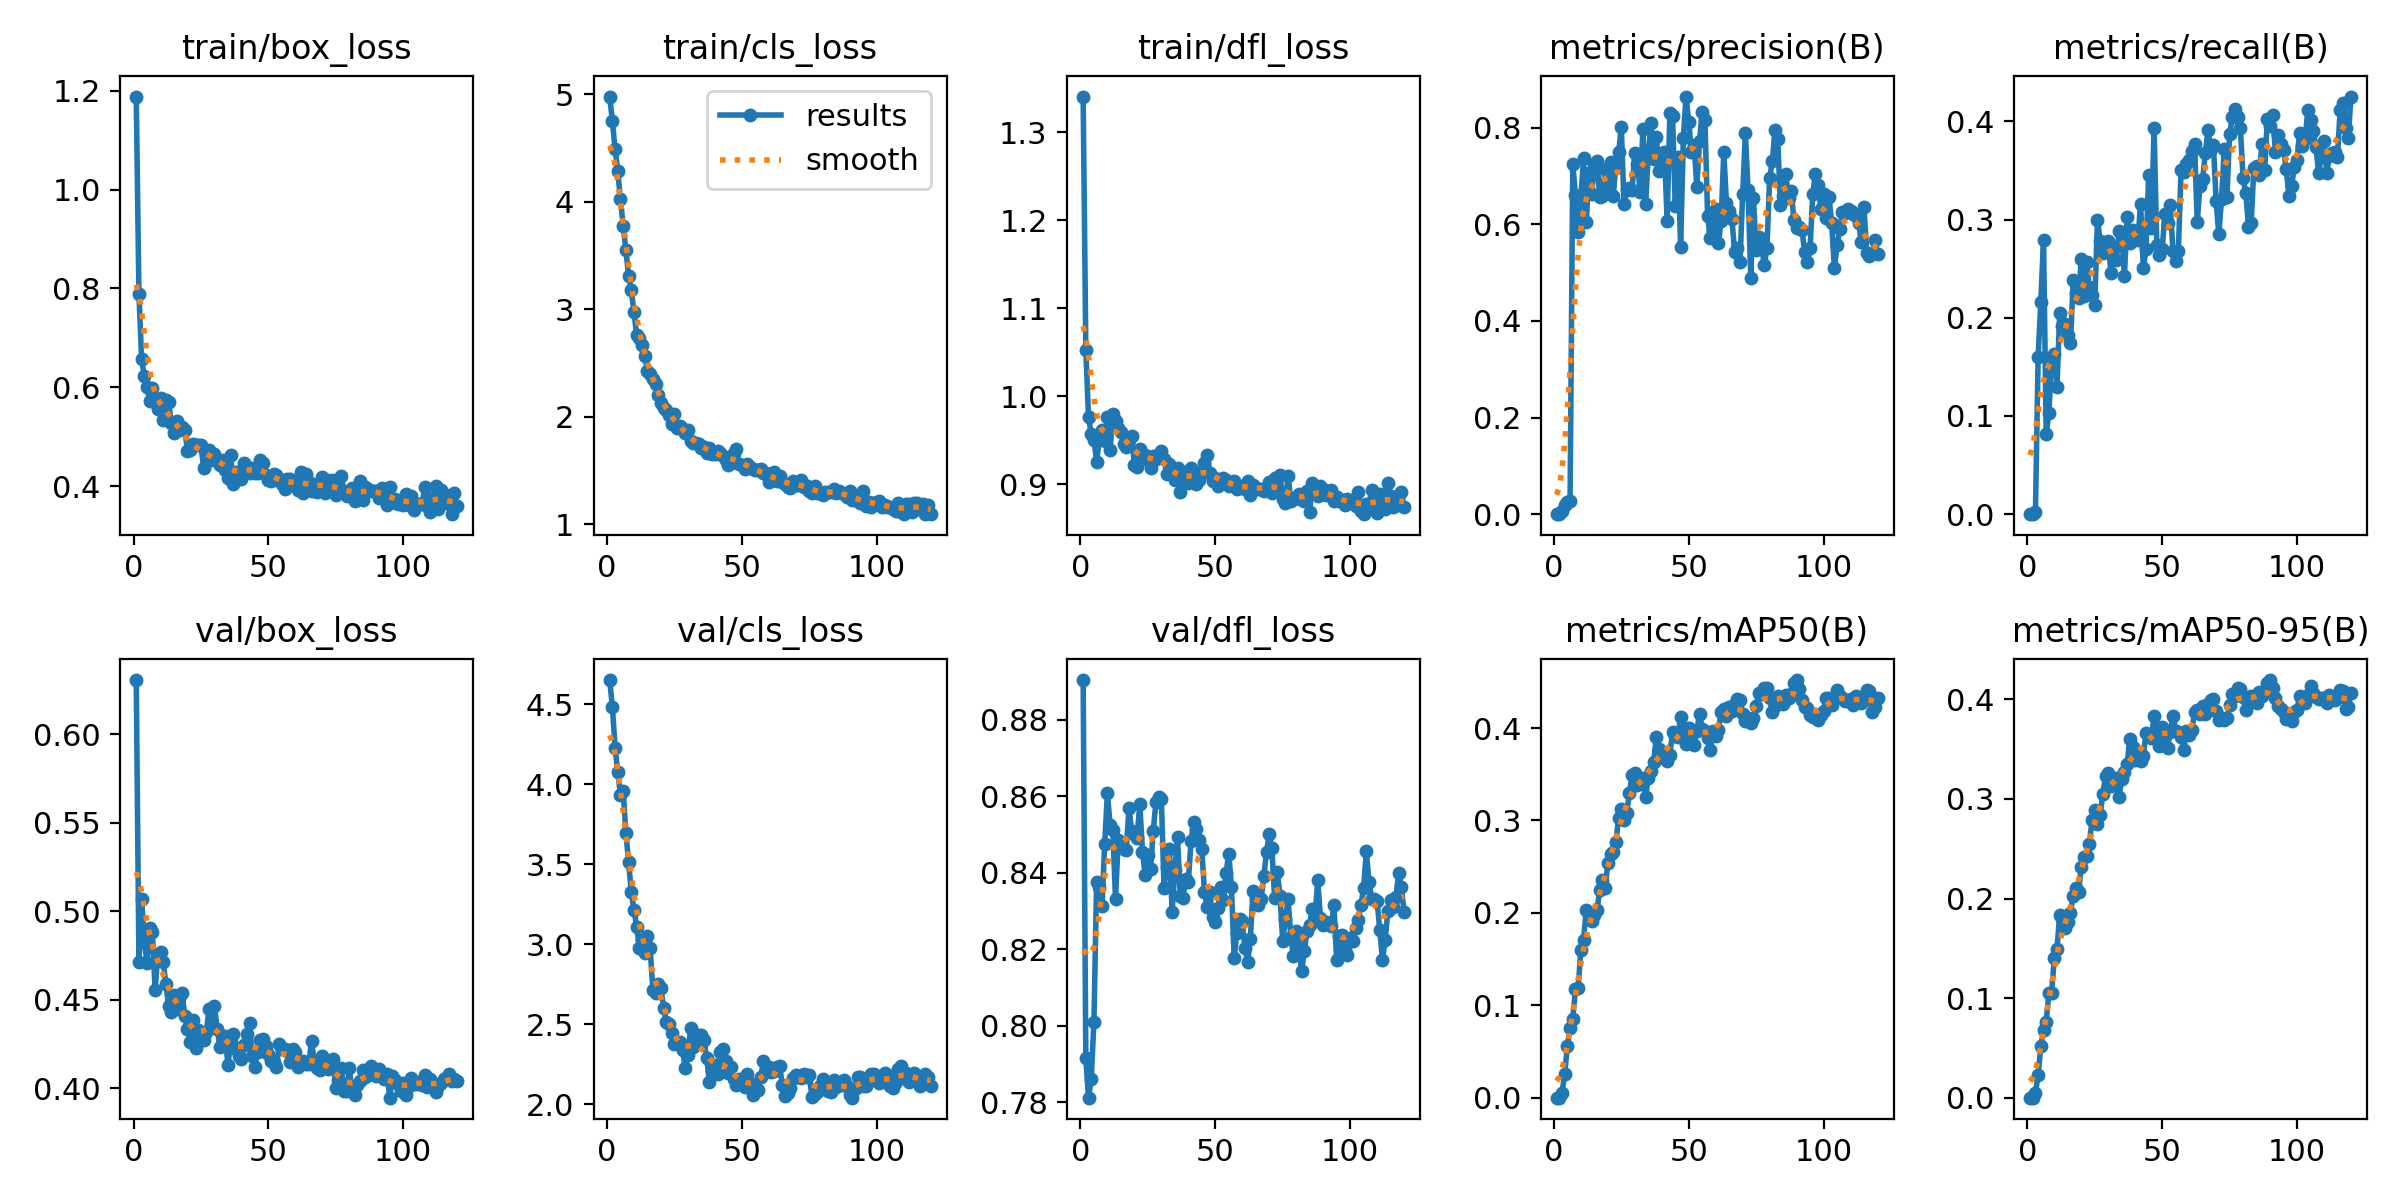

Source data for this figure (header and first rows):
epoch, time, train/box_loss, train/cls_loss, train/dfl_loss, metrics/precision(B), metrics/recall(B), metrics/mAP50(B), metrics/mAP50-95(B), val/box_loss, val/cls_loss, val/dfl_loss, lr/pg0, lr/pg1, lr/pg2
1, 9.659, 1.188, 4.981, 1.34, 0, 0, 0, 0, 0.6307, 4.652, 0.8903, 3.73333e-05, 3.73333e-05, 3.73333e-05
2, 17.55, 0.7889, 4.754, 1.052, 0, 0, 0, 0, 0.4713, 4.485, 0.7915, 7.65287e-05, 7.65287e-05, 7.65287e-05
3, 25.17, 0.6566, 4.489, 0.9761, 0.00709, 0.00193, 0.00522, 0.00469, 0.5073, 4.23, 0.7812, 0.0001157, 0.0001157, 0.0001157
4, 33.05, 0.6227, 4.285, 0.9568, 0.01905, 0.1604, 0.02517, 0.02298, 0.4828, 4.076, 0.7861, 0.0001548, 0.0001548, 0.0001548
5, 40.53, 0.6002, 4.023, 0.9503, 0.02558, 0.2166, 0.05621, 0.05156, 0.4709, 3.935, 0.8011, 0.0001939, 0.0001939, 0.0001939
6, 48.11, 0.5728, 3.776, 0.9255, 0.02698, 0.2792, 0.07517, 0.06813, 0.4905, 3.961, 0.8377, 0.0001957, 0.0001957, 0.0001957
7, 55.66, 0.5983, 3.555, 0.9511, 0.7257, 0.0814, 0.08537, 0.07627, 0.4882, 3.696, 0.8361, 0.0001956, 0.0001956, 0.0001956
8, 63.26, 0.5719, 3.311, 0.9615, 0.6604, 0.1036, 0.1175, 0.1052, 0.4554, 3.515, 0.8312, 0.0001954, 0.0001954, 0.0001954
9, 70.83, 0.5561, 3.181, 0.9492, 0.5846, 0.1586, 0.1188, 0.1048, 0.4759, 3.328, 0.8476, 0.0001952, 0.0001952, 0.0001952
10, 78.32, 0.5781, 2.974, 0.9766, 0.6561, 0.1631, 0.16, 0.1405, 0.4771, 3.215, 0.8608, 0.000195, 0.000195, 0.000195
11, 85.8, 0.534, 2.761, 0.9385, 0.7367, 0.1298, 0.1712, 0.1498, 0.4715, 3.111, 0.8523, 0.0001948, 0.0001948, 0.0001948
12, 93.45, 0.5748, 2.734, 0.9801, 0.6047, 0.2047, 0.2032, 0.1834, 0.4589, 2.977, 0.8512, 0.0001946, 0.0001946, 0.0001946
13, 101, 0.5707, 2.669, 0.9714, 0.7073, 0.1917, 0.199, 0.1795, 0.4464, 3.025, 0.8331, 0.0001943, 0.0001943, 0.0001943
14, 108.5, 0.5287, 2.569, 0.9634, 0.6627, 0.1941, 0.1909, 0.1708, 0.4434, 2.946, 0.8486, 0.000194, 0.000194, 0.000194
15, 116, 0.5071, 2.429, 0.959, 0.7236, 0.1822, 0.1978, 0.1765, 0.4528, 3.049, 0.8479, 0.0001937, 0.0001937, 0.0001937
16, 123.6, 0.5322, 2.399, 0.9459, 0.7319, 0.1745, 0.2035, 0.1857, 0.4447, 2.975, 0.8463, 0.0001933, 0.0001933, 0.0001933
17, 131, 0.5144, 2.35, 0.9426, 0.6568, 0.2383, 0.2245, 0.203, 0.4511, 2.716, 0.8459, 0.000193, 0.000193, 0.000193
18, 138.6, 0.5202, 2.308, 0.9497, 0.6592, 0.2257, 0.2353, 0.2107, 0.454, 2.694, 0.8569, 0.0001926, 0.0001926, 0.0001926
19, 146.1, 0.5136, 2.206, 0.9551, 0.7154, 0.2198, 0.2268, 0.2062, 0.4409, 2.749, 0.8509, 0.0001921, 0.0001921, 0.0001921
20, 153.6, 0.4719, 2.132, 0.9217, 0.6721, 0.2599, 0.2535, 0.232, 0.4335, 2.727, 0.85, 0.0001917, 0.0001917, 0.0001917
21, 161.2, 0.474, 2.079, 0.9193, 0.7283, 0.2217, 0.2637, 0.2419, 0.4264, 2.601, 0.849, 0.0001913, 0.0001913, 0.0001913
22, 168.7, 0.4854, 2.066, 0.9402, 0.6578, 0.2567, 0.2656, 0.2432, 0.4388, 2.513, 0.858, 0.0001908, 0.0001908, 0.0001908
23, 176.2, 0.484, 2.019, 0.9345, 0.7247, 0.2312, 0.277, 0.2547, 0.4226, 2.504, 0.8455, 0.0001903, 0.0001903, 0.0001903
24, 183.8, 0.483, 1.931, 0.9328, 0.7488, 0.2229, 0.3027, 0.2793, 0.4328, 2.444, 0.8393, 0.0001897, 0.0001897, 0.0001897
25, 191.5, 0.4828, 2.024, 0.9272, 0.8006, 0.2135, 0.312, 0.2887, 0.4271, 2.378, 0.8446, 0.0001892, 0.0001892, 0.0001892
26, 199, 0.4363, 1.895, 0.9182, 0.6415, 0.2999, 0.3001, 0.2751, 0.4274, 2.38, 0.8409, 0.0001886, 0.0001886, 0.0001886
27, 206.6, 0.4703, 1.91, 0.9318, 0.6708, 0.2786, 0.3086, 0.2839, 0.4319, 2.389, 0.8509, 0.000188, 0.000188, 0.000188
28, 214.3, 0.4733, 1.885, 0.9282, 0.6756, 0.2662, 0.3296, 0.3054, 0.4451, 2.341, 0.8585, 0.0001874, 0.0001874, 0.0001874
29, 221.9, 0.453, 1.847, 0.9318, 0.6714, 0.2678, 0.349, 0.3232, 0.4353, 2.227, 0.8598, 0.0001868, 0.0001868, 0.0001868
30, 229.5, 0.4652, 1.874, 0.937, 0.7483, 0.2786, 0.3517, 0.3257, 0.4463, 2.306, 0.8592, 0.0001861, 0.0001861, 0.0001861
31, 237.1, 0.4553, 1.778, 0.9284, 0.7253, 0.2454, 0.3388, 0.3135, 0.4338, 2.476, 0.8361, 0.0001854, 0.0001854, 0.0001854
32, 244.8, 0.444, 1.756, 0.9114, 0.6676, 0.2718, 0.3424, 0.3201, 0.4233, 2.355, 0.8414, 0.0001847, 0.0001847, 0.0001847
33, 252.4, 0.4541, 1.754, 0.9229, 0.7967, 0.2592, 0.3458, 0.3212, 0.4292, 2.384, 0.8462, 0.000184, 0.000184, 0.000184
34, 259.9, 0.4336, 1.747, 0.9143, 0.6417, 0.288, 0.3258, 0.3025, 0.4298, 2.43, 0.8297, 0.0001833, 0.0001833, 0.0001833
35, 267.5, 0.4174, 1.705, 0.905, 0.7442, 0.2855, 0.3464, 0.3199, 0.4131, 2.432, 0.8406, 0.0001825, 0.0001825, 0.0001825
36, 275.2, 0.4632, 1.717, 0.9178, 0.8092, 0.2427, 0.3537, 0.327, 0.4262, 2.4, 0.8492, 0.0001817, 0.0001817, 0.0001817
37, 282.6, 0.4052, 1.665, 0.8905, 0.7352, 0.3031, 0.3636, 0.3349, 0.4307, 2.286, 0.8339, 0.0001809, 0.0001809, 0.0001809
38, 290.2, 0.4294, 1.712, 0.9139, 0.78, 0.2765, 0.39, 0.3604, 0.4224, 2.136, 0.8334, 0.0001801, 0.0001801, 0.0001801
39, 297.7, 0.4288, 1.653, 0.9083, 0.7102, 0.2895, 0.3768, 0.3522, 0.4185, 2.205, 0.8383, 0.0001792, 0.0001792, 0.0001792
40, 305.3, 0.4147, 1.654, 0.9016, 0.7299, 0.2878, 0.3683, 0.3392, 0.4168, 2.247, 0.8375, 0.0001784, 0.0001784, 0.0001784
41, 312.9, 0.448, 1.677, 0.9181, 0.7508, 0.2797, 0.3711, 0.3455, 0.4244, 2.189, 0.8482, 0.0001775, 0.0001775, 0.0001775
42, 320.3, 0.4396, 1.666, 0.9139, 0.6066, 0.3159, 0.3648, 0.3382, 0.4307, 2.324, 0.8533, 0.0001766, 0.0001766, 0.0001766
43, 327.8, 0.4279, 1.631, 0.8996, 0.8312, 0.2509, 0.371, 0.3434, 0.4367, 2.348, 0.8514, 0.0001756, 0.0001756, 0.0001756
44, 335.4, 0.4373, 1.598, 0.9045, 0.8248, 0.2697, 0.396, 0.3666, 0.4181, 2.272, 0.8487, 0.0001747, 0.0001747, 0.0001747
45, 343, 0.427, 1.554, 0.9121, 0.6375, 0.346, 0.3911, 0.3639, 0.4119, 2.196, 0.8461, 0.0001737, 0.0001737, 0.0001737
46, 350.6, 0.4263, 1.566, 0.9238, 0.7393, 0.2913, 0.3902, 0.3615, 0.4208, 2.232, 0.835, 0.0001728, 0.0001728, 0.0001728
47, 358.2, 0.4536, 1.66, 0.9329, 0.5533, 0.3937, 0.4124, 0.3829, 0.4273, 2.155, 0.8309, 0.0001718, 0.0001718, 0.0001718
48, 365.7, 0.4476, 1.702, 0.9128, 0.7786, 0.2746, 0.4004, 0.3693, 0.428, 2.121, 0.8349, 0.0001707, 0.0001707, 0.0001707
49, 373.2, 0.4236, 1.56, 0.9035, 0.8647, 0.2641, 0.3828, 0.3537, 0.4242, 2.16, 0.8284, 0.0001697, 0.0001697, 0.0001697
50, 380.9, 0.412, 1.551, 0.9068, 0.8129, 0.2702, 0.4002, 0.3722, 0.4192, 2.136, 0.8271, 0.0001687, 0.0001687, 0.0001687
51, 388.4, 0.4114, 1.518, 0.8976, 0.7494, 0.3053, 0.3944, 0.3648, 0.4154, 2.107, 0.8308, 0.0001676, 0.0001676, 0.0001676
52, 395.9, 0.4241, 1.558, 0.9032, 0.7649, 0.2966, 0.3815, 0.3515, 0.4148, 2.189, 0.8362, 0.0001665, 0.0001665, 0.0001665
53, 403.5, 0.4238, 1.536, 0.9071, 0.6781, 0.3146, 0.3966, 0.3677, 0.4121, 2.133, 0.8328, 0.0001654, 0.0001654, 0.0001654
54, 411, 0.4145, 1.51, 0.9044, 0.7717, 0.2679, 0.4156, 0.3838, 0.4248, 2.059, 0.8398, 0.0001643, 0.0001643, 0.0001643
55, 418.5, 0.4056, 1.501, 0.8974, 0.8318, 0.2574, 0.3985, 0.3685, 0.4224, 2.095, 0.845, 0.0001631, 0.0001631, 0.0001631
56, 426.1, 0.3938, 1.501, 0.9012, 0.8161, 0.268, 0.397, 0.3677, 0.4221, 2.086, 0.8362, 0.000162, 0.000162, 0.000162
57, 433.5, 0.4158, 1.517, 0.9034, 0.6174, 0.3502, 0.3896, 0.3619, 0.4213, 2.172, 0.8178, 0.0001608, 0.0001608, 0.0001608
58, 441, 0.4157, 1.475, 0.8941, 0.5713, 0.3487, 0.3767, 0.3492, 0.4146, 2.267, 0.8242, 0.0001596, 0.0001596, 0.0001596
59, 448.6, 0.4078, 1.471, 0.8976, 0.5863, 0.3571, 0.3966, 0.3681, 0.4221, 2.202, 0.828, 0.0001584, 0.0001584, 0.0001584
60, 456.2, 0.4051, 1.389, 0.8965, 0.6328, 0.3603, 0.3914, 0.3638, 0.4204, 2.233, 0.8273, 0.0001572, 0.0001572, 0.0001572
... 60 more rows
